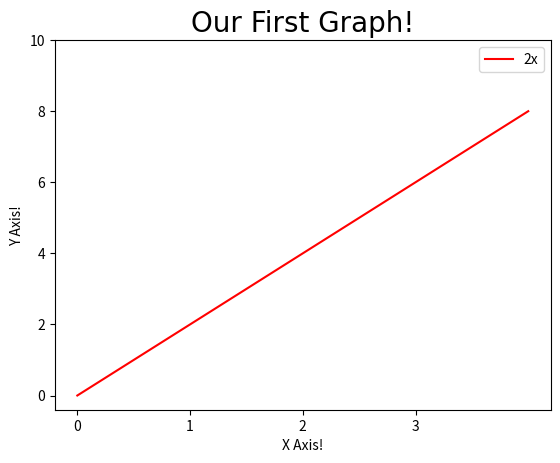

The matplotlib source for this figure:

import matplotlib.pyplot as plt
import numpy as np
import pandas as pd

##Basic Graph

x = [0,1,2,3,4]
y = [0,2,4,6,8]
plt.plot(x,y,label ='2x', color ='red')

plt.title('Our First Graph!',fontdict={'fontname':'Comic Sans MS','fontsize':20})
plt.xlabel('X Axis!')
plt.ylabel('Y Axis!')

plt.xticks([0,1,2,3])
plt.yticks([0,2,4,6,8,10])

plt.legend()


plt.show()